Run: headless pygame with SDL's dummy video driver; simulated clock (each Clock.tick advances the game by its frame time, no real sleeping); random seed 0; keys injected as events and as key.get_pressed() state; mouse plan: one left click at the window centre at the start of phase 2, then a move to the lower-right quarter at the start of phase 3.
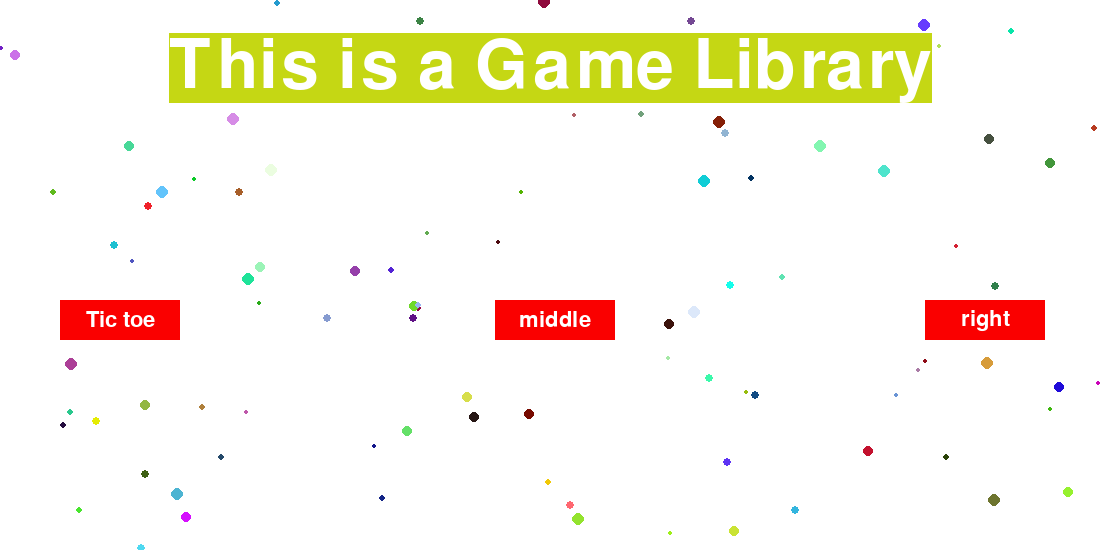
Frame 1 of 4 · flips 1–60 · no input
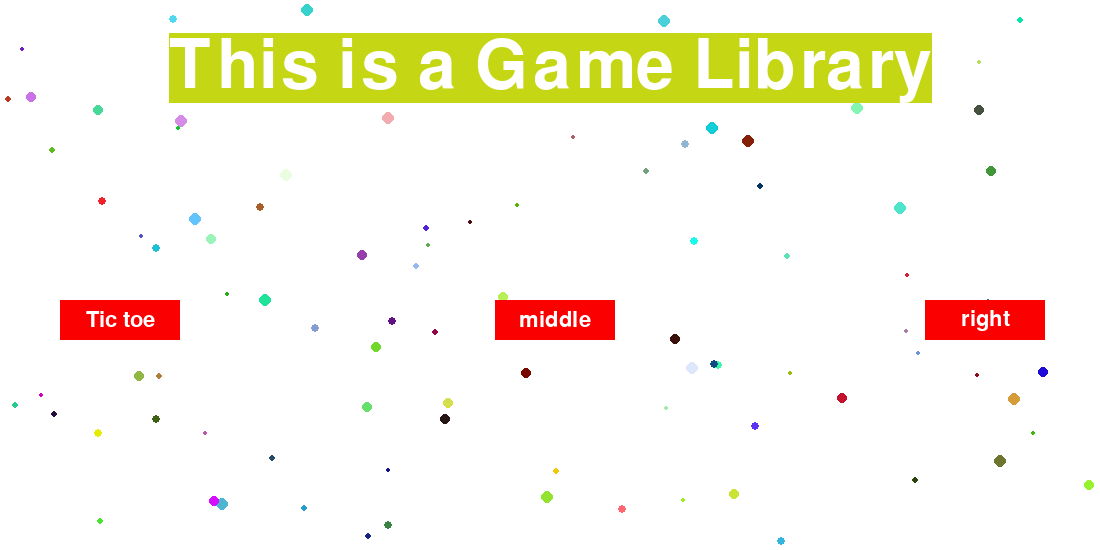
Frame 2 of 4 · flips 61–180 · clicked the window centre · tapped SPACE, RETURN · held RIGHT (→), D
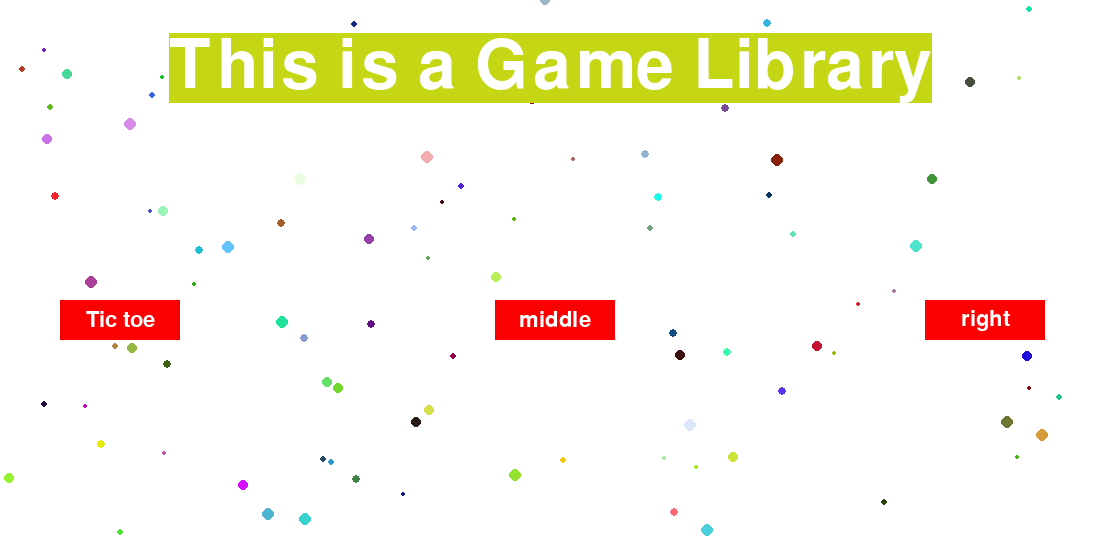
Frame 3 of 4 · flips 181–300 · moved the mouse to the lower-right quarter · held DOWN (↓), S
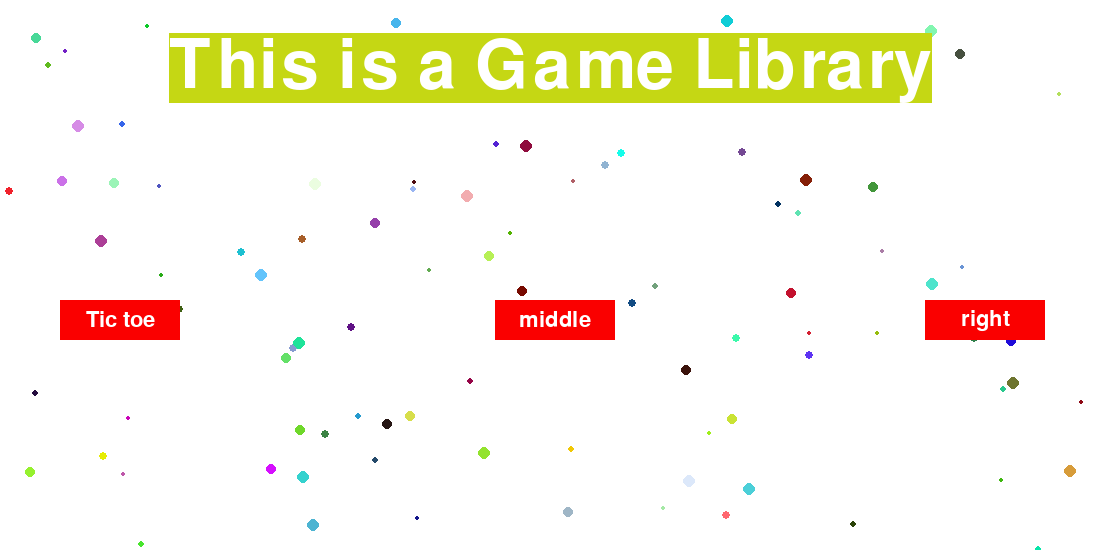
Frame 4 of 4 · flips 301–420 · held LEFT (←), A, UP (↑), W

The pygame program that drew these frames:

import pygame
from pygame.locals import *
import sys
import random
import math

pygame.init()

width = 1100
height = 550
white = (255, 255, 255)
black = (0, 0, 0)
background_color = (101, 181, 201) # light blue
random_color = (random.randint(0, 255), random.randint(0, 255), random.randint(0, 255))

screen = pygame.display.set_mode((width, height), 0, 32)
pygame.display.set_caption("Game library")

title_font = pygame.font.Font(None, 100)
button_font = pygame.font.Font(None, 32)

button_rect_left = pygame.Rect(60, 300, 120, 40)
button_rect_middle = pygame.Rect(495, 300, 120, 40)
button_rect_right = pygame.Rect(925, 300, 120, 40)

clock = pygame.time.Clock()

def draw_title():
    global title_font, random_color

    text = title_font.render("This is a Game Library", True, white, random_color)
    text_rect = text.get_rect()
    text_rect.center = (width // 2, height // 8)
    screen.blit(text, text_rect)


def draw_buttons():
    global button_font, button_rect_left, button_rect_middle, button_rect_right

    pygame.draw.rect(screen, (250, 0, 0), button_rect_left)
    button_text = button_font.render("Tic toe", True, white)
    text_rect = button_text.get_rect(center=button_rect_left.center)
    screen.blit(button_text, text_rect)

    pygame.draw.rect(screen, (250, 0, 0), button_rect_middle)
    button_text = button_font.render("middle", True, white)
    text_rect = button_text.get_rect(center=button_rect_middle.center)
    screen.blit(button_text, text_rect)

    pygame.draw.rect(screen, (250, 0, 0), button_rect_right)
    button_text = button_font.render("right", True, white)
    text_rect = button_text.get_rect(center=button_rect_right.center)
    screen.blit(button_text, text_rect)


def button_click():
    global random_color

    x, y = pygame.mouse.get_pos()

    if button_rect_left.collidepoint(x, y):
        random_color = (
            random.randint(0, 255),
            random.randint(0, 255),
            random.randint(0, 255),
        )
    if button_rect_middle.collidepoint(x, y):
        random_color = (
            random.randint(0, 255),
            random.randint(0, 255),
            random.randint(0, 255),
        )
    if button_rect_right.collidepoint(x, y):
        random_color = (
            random.randint(0, 255),
            random.randint(0, 255),
            random.randint(0, 255),
        )
        return

class Dot:
    def __init__(self):
        self.x = random.uniform(0, width)
        self.y = random.uniform(0, height)
        self.radius = random.randint(2, 6)
        self.speed = random.uniform(.1, .5)
        self.color = (
            random.randint(0, 255),
            random.randint(0, 255),
            random.randint(0, 255)
        )

        angle = random.uniform(0, 2 * math.pi)
        self.dx = math.cos(angle) * self.speed
        self.dy = math.sin(angle) * self.speed
    
    def update(self):
        self.x += self.dx
        self.y += self.dy

        if self.x < 0:
            self.x = width
        elif self.x > width:
            self.x = 0
        if self.y < 0:
            self.y = height
        elif self.y > height:
            self.y = 0

    def draw(self, surface):
        pygame.draw.circle(surface, self.color, (int(self.x), int(self.y)), self.radius)


dots = []
dots_num = 100
for i in range(dots_num):
    dots.append(Dot())


running = True
while running:
    screen.fill(white)
    
    for i in range(len(dots)):
        dots[i].update()
        dots[i].draw(screen)

    draw_title()
    draw_buttons()
    clock.tick(60)

    for event in pygame.event.get():
        if event.type == pygame.QUIT:
            pygame.quit()
            sys.exit()
            running = False
        elif event.type == MOUSEBUTTONDOWN:
            button_click()

    pygame.display.flip()
